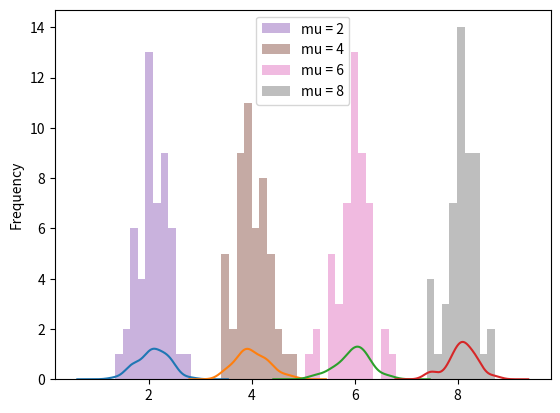

Generate this figure with matplotlib:
import numpy as np
import pandas as pd
import matplotlib.pyplot as plt

'''
data = np.random.normal(2, 0.5, 25)
data = np.concatenate((data, np.random.normal(4, 0.5, 25)))
data = np.concatenate((data, np.random.normal(6, 0.5, 25)))
data = np.concatenate((data, np.random.normal(8, 0.5, 25)))
'''

#_ = plt.hist(data, bins=40)

means = 2, 4, 6, 8
stdevs = 0.3, 0.3, 0.3, 0.3
dist = pd.DataFrame(np.random.normal(loc=means, scale=stdevs, size=(50, 4)), columns=['mu = 2', 'mu = 4', 'mu = 6', 'mu = 8'])

fig, ax = plt.subplots()
dist.plot.kde(ax=ax, legend=False)
dist.plot.hist(ax=ax, bins=50, alpha=0.5)
plt.show()

'''
s1 = dist['a'].tolist()
s2 = dist['b'].tolist()
s3 = dist['c'].tolist()
s4 = dist['d'].tolist()

s = s1 + s2 + s3 + s4

with open("data.txt", 'w') as f:

    for n in s:
        f.write(str(n)+"\n")
'''
